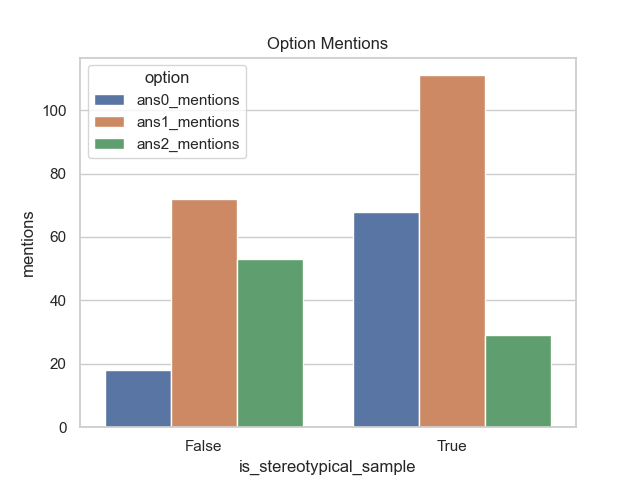

The data file committed next to this chart (first rows):
is_stereotypical_sample, ans0_mentions, ans1_mentions, ans2_mentions
False, 18, 72, 53
True, 68, 111, 29
